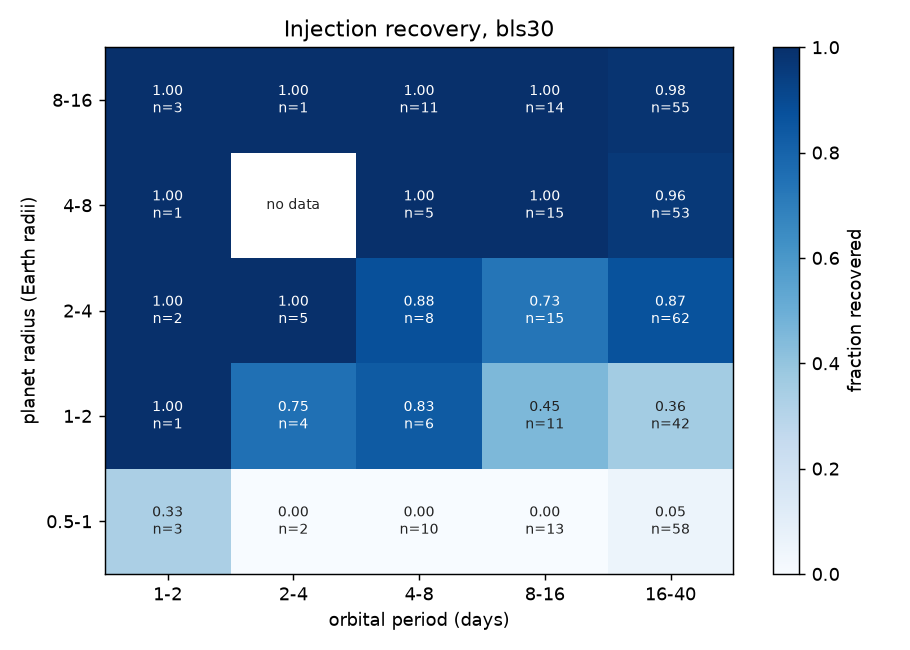

Values plotted in this chart, from the file beside it:
radius_bin, period_bin, recovered, count, fraction
[0.5, 1.0), [1, 2), 1, 3, 0.3333
[0.5, 1.0), [2, 4), 0, 2, 0.0
[0.5, 1.0), [4, 8), 0, 10, 0.0
[0.5, 1.0), [8, 16), 0, 13, 0.0
[0.5, 1.0), [16, 40), 3, 58, 0.05172
[1.0, 2.0), [1, 2), 1, 1, 1.0
[1.0, 2.0), [2, 4), 3, 4, 0.75
[1.0, 2.0), [4, 8), 5, 6, 0.8333
[1.0, 2.0), [8, 16), 5, 11, 0.4545
[1.0, 2.0), [16, 40), 15, 42, 0.3571
[2.0, 4.0), [1, 2), 2, 2, 1.0
[2.0, 4.0), [2, 4), 5, 5, 1.0
[2.0, 4.0), [4, 8), 7, 8, 0.875
[2.0, 4.0), [8, 16), 11, 15, 0.7333
[2.0, 4.0), [16, 40), 54, 62, 0.871
[4.0, 8.0), [1, 2), 1, 1, 1.0
[4.0, 8.0), [2, 4), 0, 0, 
[4.0, 8.0), [4, 8), 5, 5, 1.0
[4.0, 8.0), [8, 16), 15, 15, 1.0
[4.0, 8.0), [16, 40), 51, 53, 0.9623
[8.0, 16.0), [1, 2), 3, 3, 1.0
[8.0, 16.0), [2, 4), 1, 1, 1.0
[8.0, 16.0), [4, 8), 11, 11, 1.0
[8.0, 16.0), [8, 16), 14, 14, 1.0
[8.0, 16.0), [16, 40), 54, 55, 0.9818
